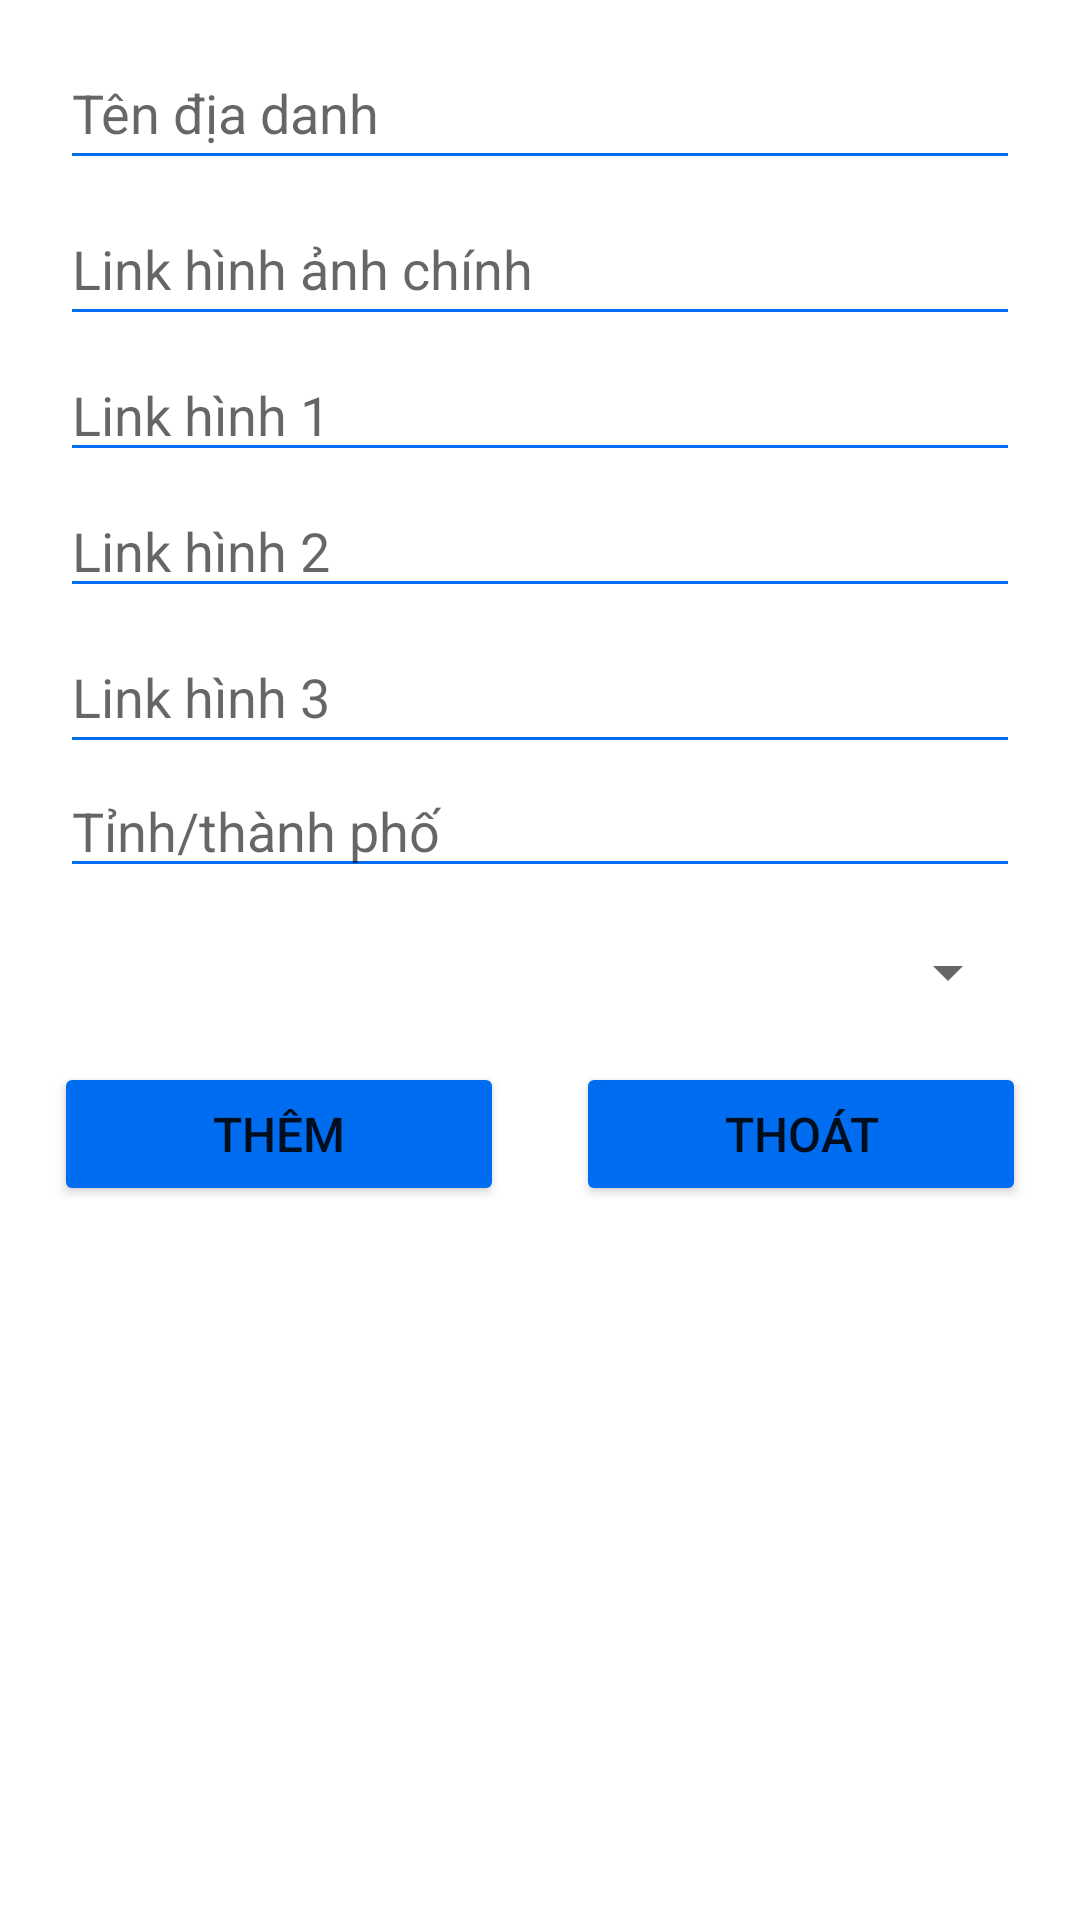

Write the Android layout XML for this screen, with the resource values it uses.
<!-- AndroidManifest.xml: application theme Theme.Trave_app -->
<!-- res/layout/activity_insert_dia_danh.xml -->
<?xml version="1.0" encoding="utf-8"?>
<LinearLayout xmlns:android="http://schemas.android.com/apk/res/android"
    xmlns:tools="http://schemas.android.com/tools"
    android:layout_width="match_parent"
    android:layout_height="match_parent"
    tools:context=".InsertDiaDanhActivity"
    android:orientation="vertical">

    <EditText
        android:id="@+id/edtInsertDiaDanhName"
        android:layout_width="match_parent"
        android:layout_height="wrap_content"
        android:layout_marginStart="20dp"
        android:layout_marginTop="12dp"
        android:layout_marginEnd="20dp"
        android:backgroundTint="#006df0"
        android:ems="10"
        android:hint="Tên địa danh"
        android:inputType="textPersonName"
        android:minHeight="48dp" />

    <EditText
        android:id="@+id/edtInsertDiaDanhImage"
        android:layout_width="match_parent"
        android:layout_height="wrap_content"
        android:layout_marginStart="20dp"
        android:layout_marginTop="4dp"
        android:layout_marginEnd="20dp"
        android:backgroundTint="#006df0"
        android:ems="10"
        android:hint="Link hình ảnh chính"
        android:inputType="textPersonName"
        android:minHeight="48dp" />

    <EditText
        android:id="@+id/edtInsertDiaDanhImageDetail1"
        android:layout_height="wrap_content"
        android:layout_width="match_parent"
        android:layout_marginStart="20dp"
        android:layout_marginTop="4dp"
        android:layout_marginEnd="20dp"
        android:backgroundTint="#006df0"
        android:ems="10"
        android:hint="Link hình 1"
        android:inputType="textPersonName"/>

    <EditText
        android:id="@+id/edtInsertDiaDanhImageDetail2"
        android:layout_width="match_parent"
        android:layout_height="wrap_content"
        android:layout_marginStart="20dp"
        android:layout_marginTop="4dp"
        android:layout_marginEnd="20dp"
        android:backgroundTint="#006df0"
        android:ems="10"
        android:hint="Link hình 2"
        android:inputType="textPersonName"/>

    <EditText
        android:id="@+id/edtInsertDiaDanhImageDetail3"
        android:layout_width="match_parent"
        android:layout_height="wrap_content"
        android:layout_marginStart="20dp"
        android:layout_marginTop="4dp"
        android:layout_marginEnd="20dp"
        android:backgroundTint="#006df0"
        android:ems="10"
        android:hint="Link hình 3"
        android:inputType="textPersonName"
        android:minHeight="48dp" />


    <EditText
        android:id="@+id/edtInsertDiaDanhCity"
        android:layout_width="match_parent"
        android:layout_height="wrap_content"
        android:layout_marginStart="20dp"
        android:layout_marginEnd="20dp"
        android:backgroundTint="#006df0"
        android:ems="10"
        android:hint="Tỉnh/thành phố"
        android:inputType="textPersonName" />

    <Spinner
        android:id="@+id/spnInsertVehicle"
        android:layout_width="match_parent"
        android:layout_height="wrap_content"
        android:layout_marginStart="20dp"
        android:layout_marginTop="4dp"
        android:layout_marginEnd="20dp"
        android:minHeight="48dp" />

    <LinearLayout
        android:layout_width="match_parent"
        android:layout_height="wrap_content"
        android:gravity="center">
        <Button
            android:id="@+id/btnInsertDiaDanhThem"
            android:layout_width="150dp"
            android:layout_height="wrap_content"
            android:layout_marginStart="20dp"
            android:layout_marginTop="4dp"
            android:layout_marginEnd="12dp"
            android:backgroundTint="#006df0"
            android:text="Thêm"
            android:textSize="16sp" />

        <Button
            android:id="@+id/btnInsertDiaDanhThoat"
            android:layout_width="150dp"
            android:layout_height="wrap_content"
            android:layout_marginStart="12dp"
            android:layout_marginTop="4dp"
            android:layout_marginEnd="20dp"
            android:backgroundTint="#006df0"
            android:text="Thoát"
            android:textSize="16sp" />
    </LinearLayout>

</LinearLayout>
<!-- resources referenced by this layout -->
<resources>
  <style name="Theme.Trave_app" parent="Theme.MaterialComponents.DayNight.DarkActionBar">
          
          <item name="colorPrimary">@color/purple_500</item>
          <item name="colorPrimaryVariant">@color/purple_700</item>
          <item name="colorOnPrimary">@color/white</item>
          
          <item name="colorSecondary">@color/teal_200</item>
          <item name="colorSecondaryVariant">@color/teal_700</item>
          <item name="colorOnSecondary">@color/black</item>
          
          <item name="android:statusBarColor" tools:targetApi="l">?attr/colorPrimaryVariant</item>
          
      </style>
  <color name="purple_500">#FF6200EE</color>
  <color name="purple_700">#FF3700B3</color>
  <color name="white">#FFFFFFFF</color>
  <color name="teal_200">#FF03DAC5</color>
  <color name="teal_700">#FF018786</color>
  <color name="black">#FF000000</color>
</resources>
